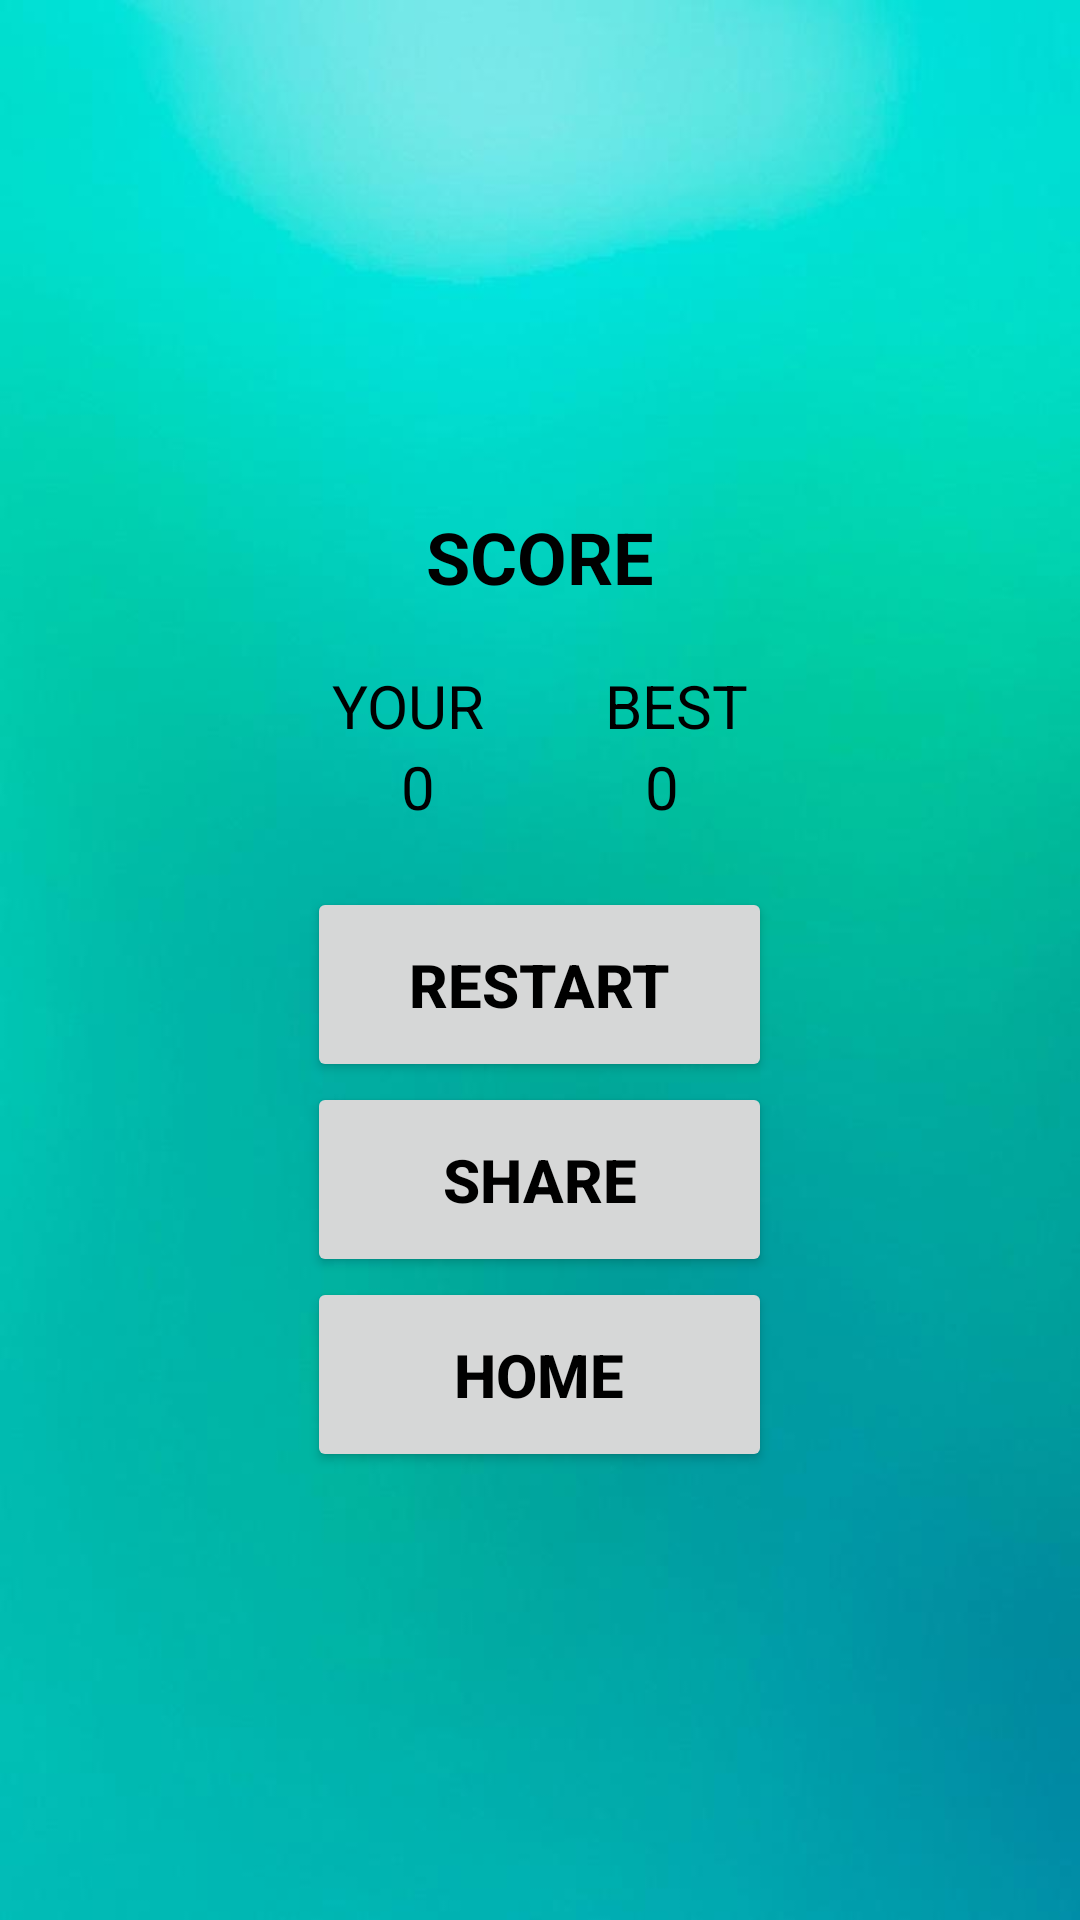

Write the Android layout XML for this screen, with the resource values it uses.
<!-- AndroidManifest.xml: application theme Theme.EducationalApp -->
<!-- res/layout/activity_end.xml -->
<?xml version="1.0" encoding="utf-8"?>
<RelativeLayout xmlns:android="http://schemas.android.com/apk/res/android"
    xmlns:tools="http://schemas.android.com/tools"
    android:layout_width="match_parent"
    android:layout_height="match_parent"
    android:background="@drawable/background"
    tools:context=".FinishActivity"
    android:gravity="center">

    <RelativeLayout
        android:layout_width="match_parent"
        android:layout_height="wrap_content"
        android:gravity="center"
        tools:ignore="UselessParent">

        <TextView
            android:id="@+id/game_name"
            android:layout_width="wrap_content"
            android:layout_height="wrap_content"
            android:layout_centerHorizontal="true"
            android:padding="20dp"
            android:text="@string/scoreActivity"
            android:textColor="#000000"
            android:textSize="24sp"
            android:textStyle="bold" />

        <RelativeLayout
            android:id="@+id/score_panel"
            android:layout_width="match_parent"
            android:layout_height="wrap_content"
            android:layout_below="@id/game_name"
            android:paddingBottom="20dp">

            <RelativeLayout
                android:id="@+id/content_label"
                android:layout_width="match_parent"
                android:layout_height="wrap_content"
                android:gravity="center_horizontal">
                <TextView
                    android:id="@+id/your_label"
                    android:layout_width="wrap_content"
                    android:layout_height="wrap_content"
                    android:layout_marginEnd="20dp"
                    android:text="@string/your"
                    android:textColor="#000000"
                    android:textSize="20sp" />

                <TextView
                    android:id="@+id/best_label"
                    android:layout_width="wrap_content"
                    android:layout_height="wrap_content"
                    android:layout_marginStart="20dp"
                    android:layout_toEndOf="@id/your_label"
                    android:text="@string/best"
                    android:textColor="#000000"
                    android:textSize="20sp" />
            </RelativeLayout>

            <RelativeLayout
                android:layout_width="match_parent"
                android:layout_height="wrap_content"
                android:layout_below="@id/content_label"
                android:gravity="center_horizontal">

                <TextView
                    android:id="@+id/your_text"
                    android:layout_width="wrap_content"
                    android:layout_height="wrap_content"
                    android:layout_marginEnd="35dp"
                    android:text="@string/_0"
                    android:textColor="#000000"
                    android:textSize="20sp" />

                <TextView
                    android:id="@+id/best_text"
                    android:layout_width="wrap_content"
                    android:layout_height="wrap_content"
                    android:layout_marginStart="35dp"
                    android:layout_toEndOf="@+id/your_text"
                    android:text="@string/_0"
                    android:textColor="#000000"
                    android:textSize="20sp"/>
            </RelativeLayout>

        </RelativeLayout>

        <Button
            android:id="@+id/restart_btn"
            android:layout_width="155dp"
            android:layout_height="65dp"
            android:layout_below="@id/score_panel"
            android:layout_centerHorizontal="true"
            android:text="@string/restart"
            android:textColor="#000000"
            android:textSize="20sp"
            android:textStyle="bold" />

        <Button
            android:id="@+id/share_btn"
            android:layout_width="155dp"
            android:layout_height="65dp"
            android:layout_below="@id/restart_btn"
            android:layout_centerHorizontal="true"
            android:text="@string/share"
            android:textColor="#000000"
            android:textSize="20sp"
            android:textStyle="bold" />

        <Button
            android:id="@+id/home_btn"
            android:layout_width="155dp"
            android:layout_height="65dp"
            android:layout_below="@id/share_btn"
            android:layout_centerHorizontal="true"
            android:text="@string/home"
            android:textColor="#000000"
            android:textSize="20sp"
            android:textStyle="bold" />

    </RelativeLayout>

</RelativeLayout>
<!-- resources referenced by this layout -->
<resources>
  <!-- drawable background: jpg bitmap (drawable, 22258 bytes) -->
  <string name="_0">0</string>
  <string name="best">BEST</string>
  <string name="home">Home</string>
  <string name="restart">Restart</string>
  <string name="scoreActivity">SCORE</string>
  <string name="share">Share</string>
  <string name="your">YOUR</string>
  <style name="Theme.EducationalApp" parent="Theme.MaterialComponents.DayNight.DarkActionBar">
          
          <item name="colorPrimary">@color/purple_500</item>
          <item name="colorPrimaryVariant">@color/purple_700</item>
          <item name="colorOnPrimary">@color/white</item>
          
          <item name="colorSecondary">@color/teal_200</item>
          <item name="colorSecondaryVariant">@color/teal_700</item>
          <item name="colorOnSecondary">@color/black</item>
          
          <item name="android:statusBarColor" tools:targetApi="l">?attr/colorPrimaryVariant</item>
          
      </style>
  <!-- not gathered from this repository: default colours our renderer supplied (Android Studio template values) -->
  <color name="purple_500">#FF6200EE</color>
  <color name="purple_700">#FF3700B3</color>
  <color name="teal_200">#FF03DAC5</color>
  <color name="teal_700">#FF018786</color>
  <color name="black">#FF000000</color>
  <color name="white">#FFFFFFFF</color>
</resources>
